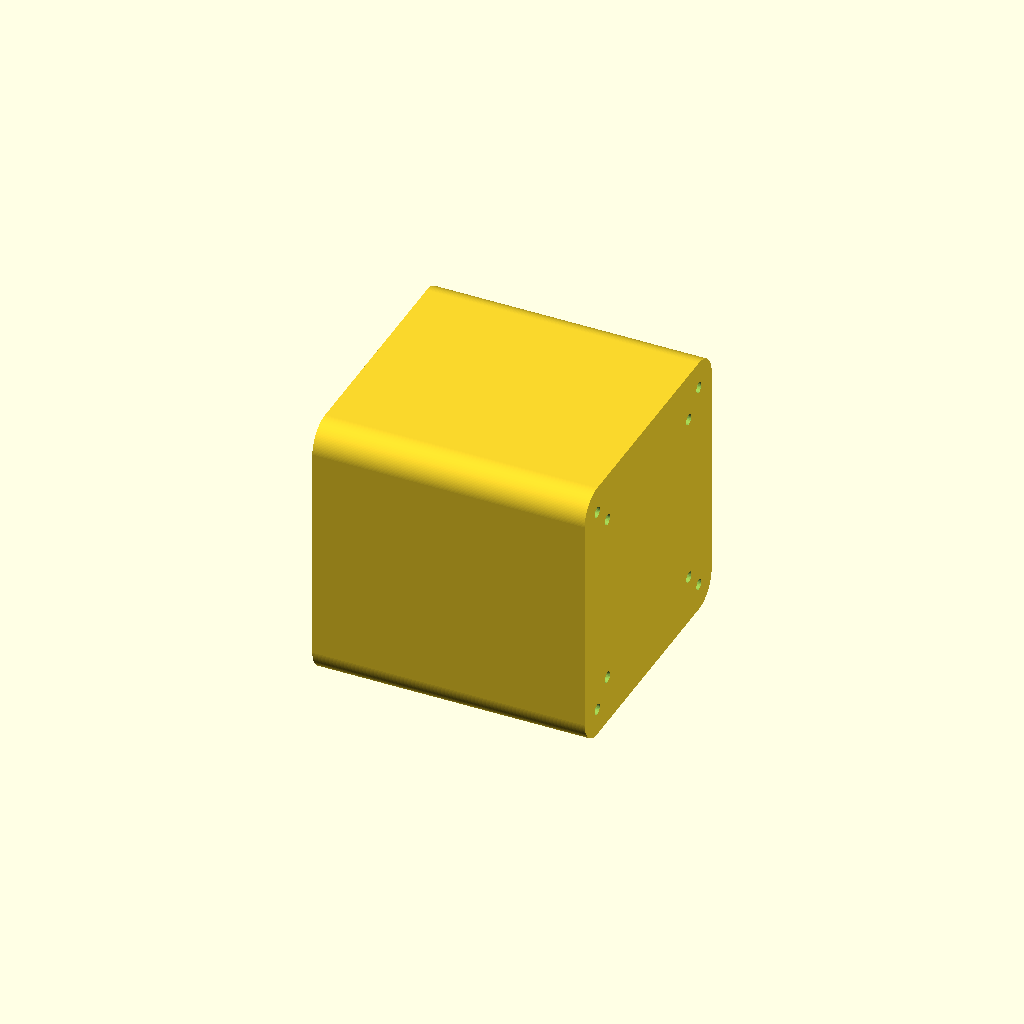
Cell 1: the model at its default parameters.
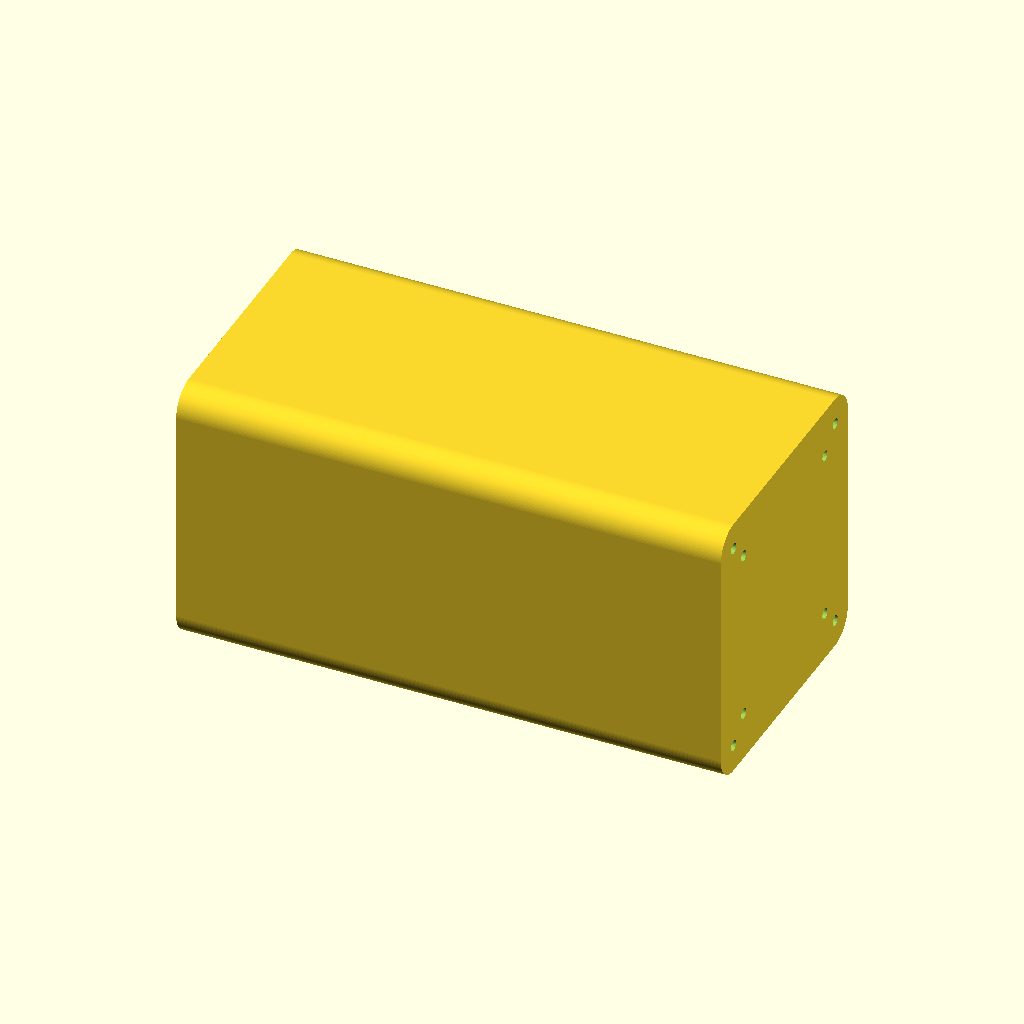
Cell 2: FX = 2 (everything else at default).
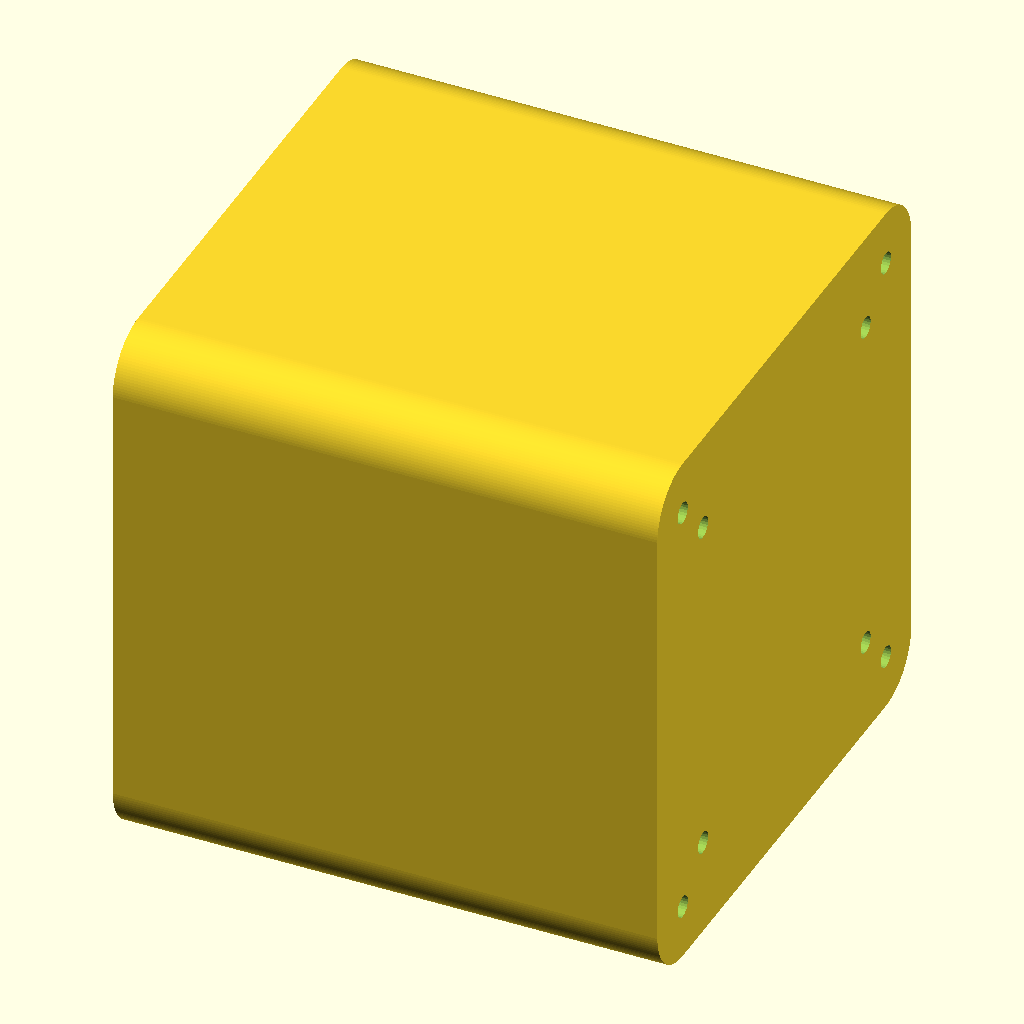
Cell 3: U = 2 (everything else at default).
One fixed orthographic camera (rotation 55°, 0°, 25°; colour scheme Cornfield) for every cell.
The OpenSCAD source (src/Fuselage/scad/fuselage_oml.scad):
$fa=1;
$fs=0.5;

FX = 1;
U = 1;

scale([FX*U,U,U]) {
rotate([0,90,0]) {
    difference(){
        minkowski()
        {
            cube(size = [80,80,80], center = true);
            cylinder(r=10,h=20, center = true);
        }
        union() {
            translate([40,40,0]) {
                cylinder(r=2,h=200, center = true);
            }
            translate([40,-40,0]) {
                cylinder(r=2,h=200, center = true);
            }
            translate([-40,40,0]) {
                cylinder(r=2,h=200, center = true);
            }
            translate([-40,-40,0]) {
                cylinder(r=2,h=200, center = true);
            }
            translate([32,32,0]) {
                cylinder(r=2,h=200, center = true);
            }
            translate([32,-32,0]) {
                cylinder(r=2,h=200, center = true);
            }
            translate([-32,32,0]) {
                cylinder(r=2,h=200, center = true);
            }
            translate([-32,-32,0]) {
                cylinder(r=2,h=200, center = true);
            }
        }
    }
}
}
Parameter table extracted from the source (name, type, default, range or options):
FX: number, default 1
U: number, default 1
